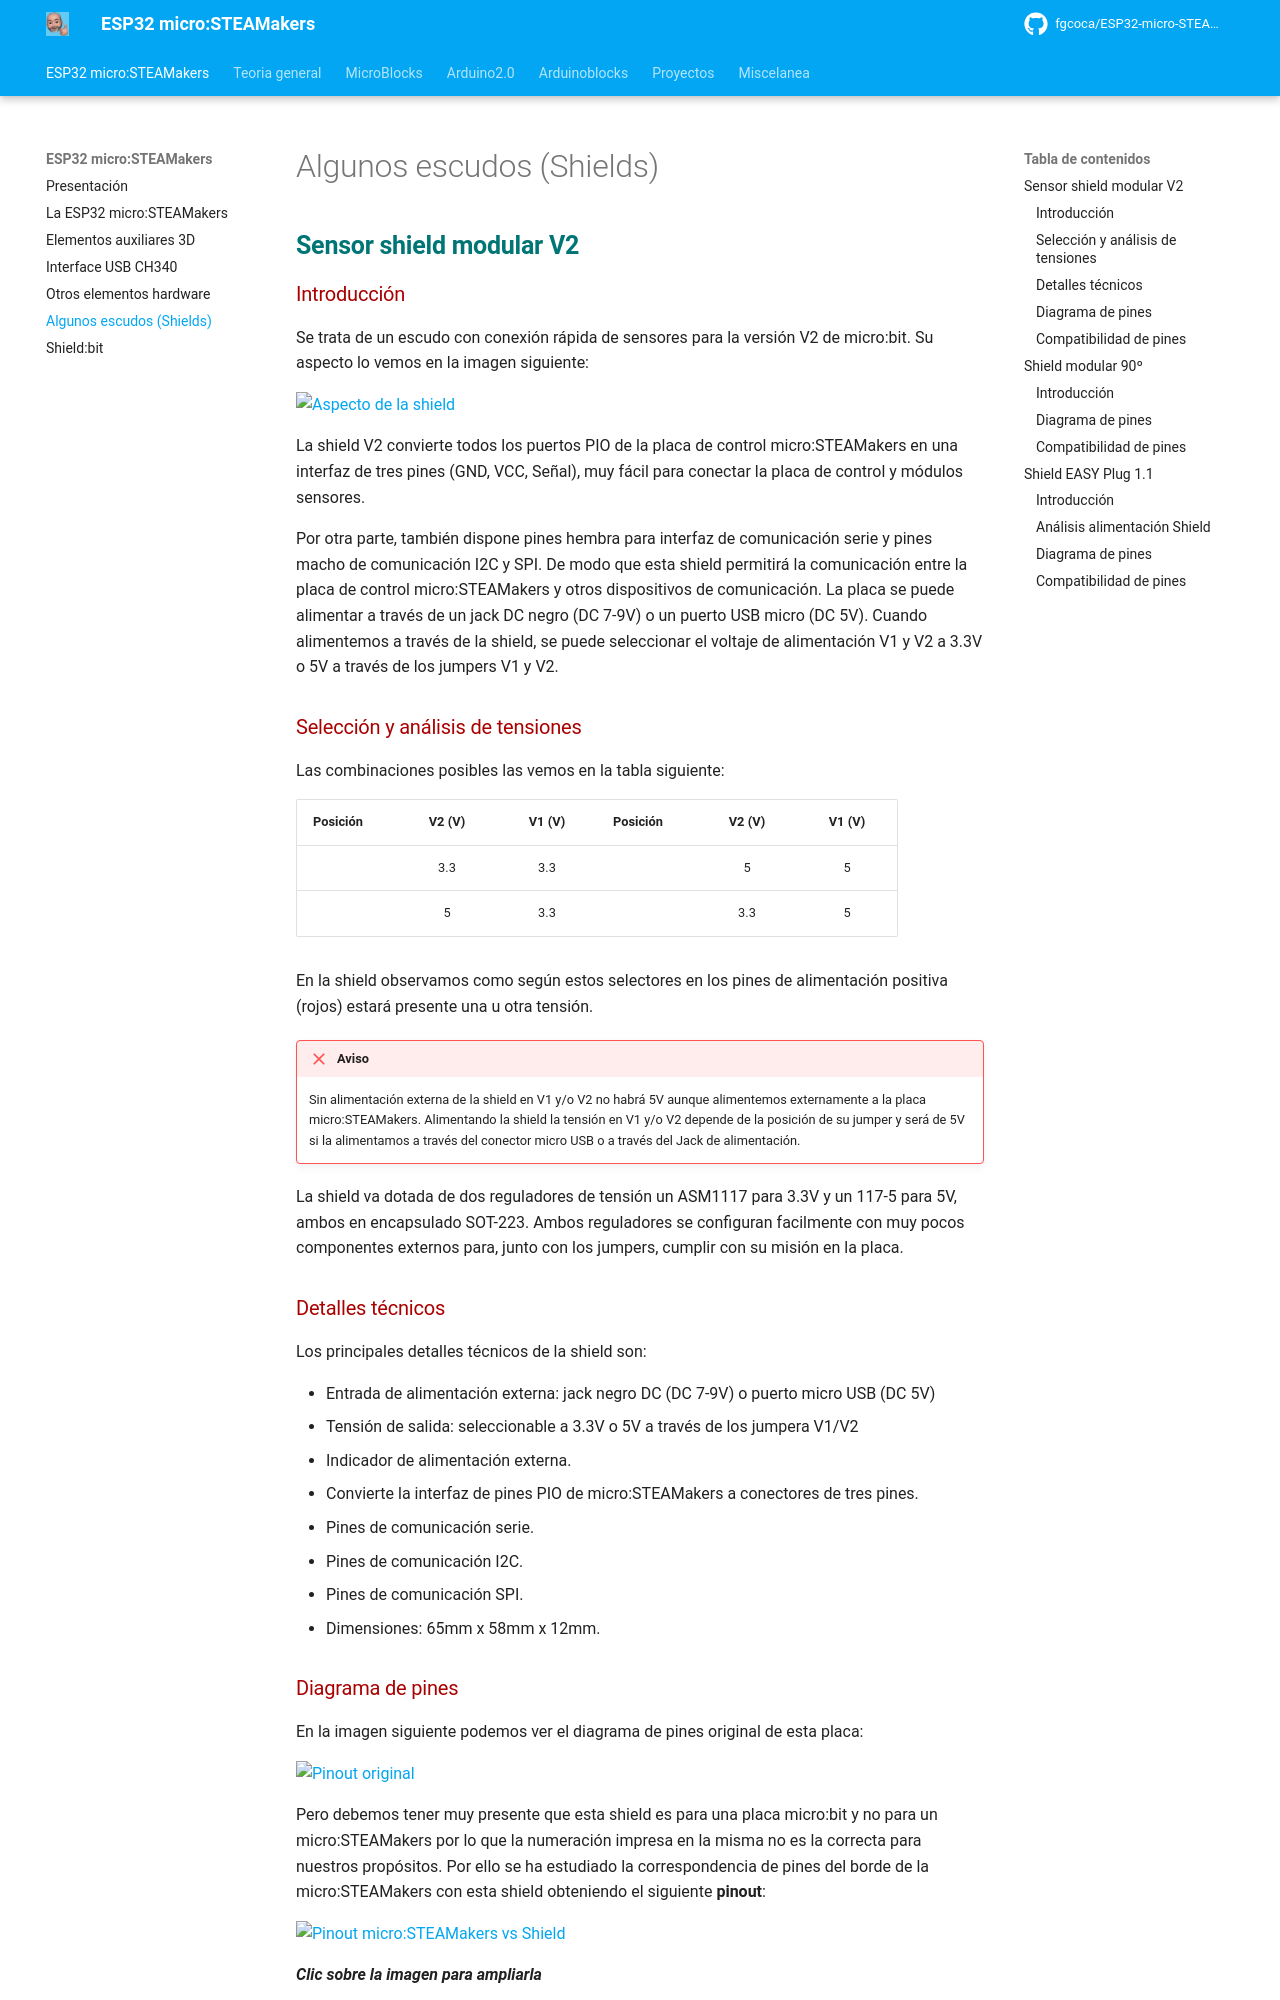

repository: fgcoca/ESP32-micro-STEAMakers · page: escudos/index.html · generator: mkdocs

## <FONT COLOR=#007575>**Sensor shield modular V2**</font>
### <FONT COLOR=#AA0000>Introducción</font>
Se trata de un escudo con conexión rápida de sensores para la versión V2 de micro:bit. Su aspecto lo vemos en la imagen siguiente:



![Aspecto de la shield](../img/modular/aspecto.png)  


La shield V2 convierte todos los puertos PIO de la placa de control micro:STEAMakers en una interfaz de tres pines (GND, VCC, Señal), muy fácil para conectar la placa de control y módulos sensores.

Por otra parte, también dispone pines hembra para interfaz de comunicación serie y pines macho de comunicación I2C y SPI. De modo que esta shield permitirá la comunicación entre la placa de control micro:STEAMakers y otros dispositivos de comunicación. La placa se puede alimentar a través de un jack DC negro (DC 7-9V) o un puerto USB micro (DC 5V). Cuando alimentemos a través de la shield, se puede seleccionar el voltaje de alimentación V1 y V2 a 3.3V o 5V a través de los jumpers V1 y V2.

### <FONT COLOR=#AA0000>Selección y análisis de tensiones</font>
Las combinaciones posibles las vemos en la tabla siguiente:



|Posición| V2 (V)| V1 (V)|Posición| V2 (V)| V1 (V)|
|---|:-:|:-:|---|:-:|:-:|
|![](../img/modular/V23_3_V13_3.png)| 3.3 | 3.3 | ![](../img/modular/V25_V15.png)| 5 | 5 |
|![](../img/modular/V25_V13_3.png)| 5 | 3.3 |![](../img/modular/V23_3_V15.png)| 3.3 | 5 |



En la shield observamos como según estos selectores en los pines de alimentación positiva (rojos) estará presente una u otra tensión.

!!! failure "Aviso"
    Sin alimentación externa de la shield en V1 y/o V2 no habrá 5V aunque alimentemos externamente a la placa micro:STEAMakers. Alimentando la shield la tensión en V1 y/o V2 depende de la posición de su jumper y será de 5V si la alimentamos a través del conector micro USB o a través del Jack de alimentación.

La shield va dotada de dos reguladores de tensión un ASM1117 para 3.3V y un 117-5 para 5V, ambos en encapsulado SOT-223. Ambos reguladores se configuran facilmente con muy pocos componentes externos para, junto con los jumpers, cumplir con su misión en la placa.

### <FONT COLOR=#AA0000>Detalles técnicos</font>
Los principales detalles técnicos de la shield son:

* Entrada de alimentación externa: jack negro DC (DC 7-9V) o puerto micro USB (DC 5V)
* Tensión de salida: seleccionable a 3.3V o 5V a través de los jumpera V1/V2
* Indicador de alimentación externa.
* Convierte la interfaz de pines PIO de micro:STEAMakers a conectores de tres pines.
* Pines de comunicación serie.
* Pines de comunicación I2C.
* Pines de comunicación SPI.
* Dimensiones: 65mm x 58mm x 12mm.

### <FONT COLOR=#AA0000>Diagrama de pines</font>
En la imagen siguiente podemos ver el diagrama de pines original de esta placa:



![Pinout original](../img/modular/pinout_orig.png)  



Pero debemos tener muy presente que esta shield es para una placa micro:bit y no para un micro:STEAMakers por lo que la numeración impresa en la misma no es la correcta para nuestros propósitos. Por ello se ha estudiado la correspondencia de pines del borde de la micro:STEAMakers con esta shield obteniendo el siguiente **pinout**:



![Pinout micro:STEAMakers vs Shield](../img/modular/pinout_equiv.svg)  
 
***Clic sobre la imagen para ampliarla***
